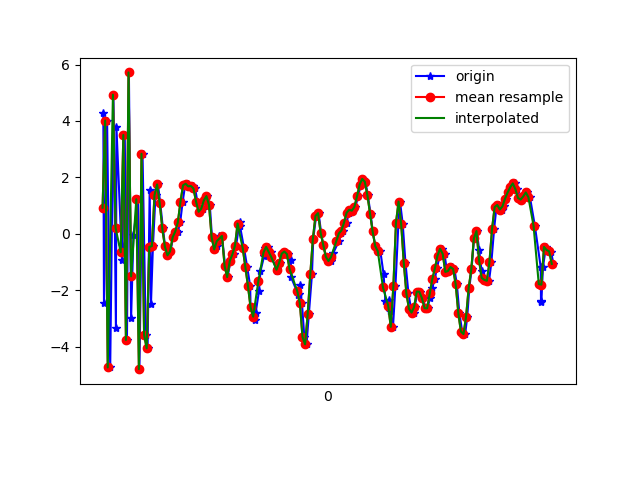

Source data for this figure (header and first rows):
1617837284206, 532927756434639, 4.2908883, -0.0948987, 4.7275496
1617837284211, 532927775665409, -2.442, -1.798, -7.628
1617837284235, 532927794896179, 4.015, 0.06515, 2.402
1617837284259, 532927814126949, -4.736, -1.22, -4.479
1617837284284, 532927833357719, 4.932, 1.135, -2.456
1617837284303, 532927852588489, -3.343, -0.09164, 1.396
1617837284307, 532927871819259, 3.777, 1.087, -8.149
1617837284350, 532927891050029, -0.9195, 0.693, 6.681
1617837284353, 532927910280799, -0.3905, 0.6597, -10.98
1617837284371, 532927929511569, 3.504, 1.645, 6.415
1617837284388, 532927948742339, -3.764, 0.08598, -5.564
1617837284403, 532927967973109, 5.721, 1.653, -1.949
1617837284420, 532927987203879, -2.971, 0.2132, 4.262
1617837284438, 532928006434649, -0.0447, 0.7393, -10.19
1617837284473, 532928025665419, 1.226, 1.28, 6.794
1617837284484, 532928044896189, -4.797, 0.3116, -5.739
1617837284508, 532928064126959, 2.838, 2.004, -3.046
1617837284533, 532928083357729, -3.584, 0.3226, 6.186
1617837284547, 532928102588499, -4.058, 0.02538, -10.94
1617837284563, 532928121819269, 1.553, 1.057, 4.29
1617837284573, 532928141050039, -2.481, -0.08929, -3.244
1617837284588, 532928160280809, -0.4354, -0.5153, -2.072
1617837284608, 532928179511579, 1.37, -0.663, -0.2696
1617837284627, 532928198742349, 1.751, -0.888, 0.1772
1617837284644, 532928217973119, 1.098, -1.222, 0.3315
1617837284665, 532928237203889, 0.1957, -1.691, 0.4518
1617837284682, 532928256434659, -0.4489, -1.927, 0.3554
1617837284703, 532928275665429, -0.7622, -1.938, 0.08578
1617837284723, 532928294896199, -0.6222, -1.72, -0.1062
1617837284743, 532928314126969, -0.1223, -1.792, -0.3266
1617837284764, 532928333486546, 0.09588, -1.556, 0.08343
1617837284779, 532928352717316, 0.06669, -1.786, 0.3485
1617837284798, 532928371948086, 0.4095, -2.174, 0.7152
1617837284817, 532928391178856, 1.135, -2.614, 0.9137
1617837284836, 532928410409626, 1.72, -3.009, 1.041
1617837284855, 532928429640396, 1.775, -3.261, 1.05
1617837284874, 532928448871166, 1.682, -3.452, 1.05
1617837284893, 532928468101936, 1.697, -3.611, 0.9882
1617837284913, 532928487332706, 1.61, -3.589, 0.9522
1617837284930, 532928506563476, 1.146, -3.553, 0.8682
1617837284950, 532928525794246, 0.7807, -3.647, 0.9959
1617837284971, 532928545025016, 0.8894, -3.877, 1.064
1617837284989, 532928564255786, 1.182, -4.072, 1.203
1617837285007, 532928583486556, 1.338, -3.968, 1.198
1617837285026, 532928602717326, 1.025, -3.816, 1.054
1617837285043, 532928621948096, -0.1255, -4.154, 1.175
1617837285063, 532928641178866, -0.5521, -4.128, 0.9968
1617837285082, 532928660409636, -0.43, -3.768, 0.6227
1617837285098, 532928679640406, -0.08742, -3.176, 0.2087
1617837285120, 532928698871176, -0.07516, -3.706, 0.5558
1617837285144, 532928718101946, -1.138, -3.691, 0.4579
1617837285163, 532928737332716, -1.536, -3.974, 0.5697
1617837285185, 532928756563486, -0.9581, -3.567, 0.4707
1617837285211, 532928775794256, -0.7305, -3.268, 0.06792
1617837285229, 532928795025026, -0.4174, -2.781, -0.3659
1617837285255, 532928814255796, 0.4356, -2.274, -0.4317
1617837285258, 532928833486566, 0.2927, -1.988, -0.4303
1617837285290, 532928852717336, -0.52, -1.551, -0.8202
1617837285314, 532928871948106, -1.173, -1.122, -1.179
1617837285337, 532928891178876, -1.848, -1.101, -1.245
1617837285340, 532928910409646, -2.606, -1.165, -1.345
... 122 more rows
